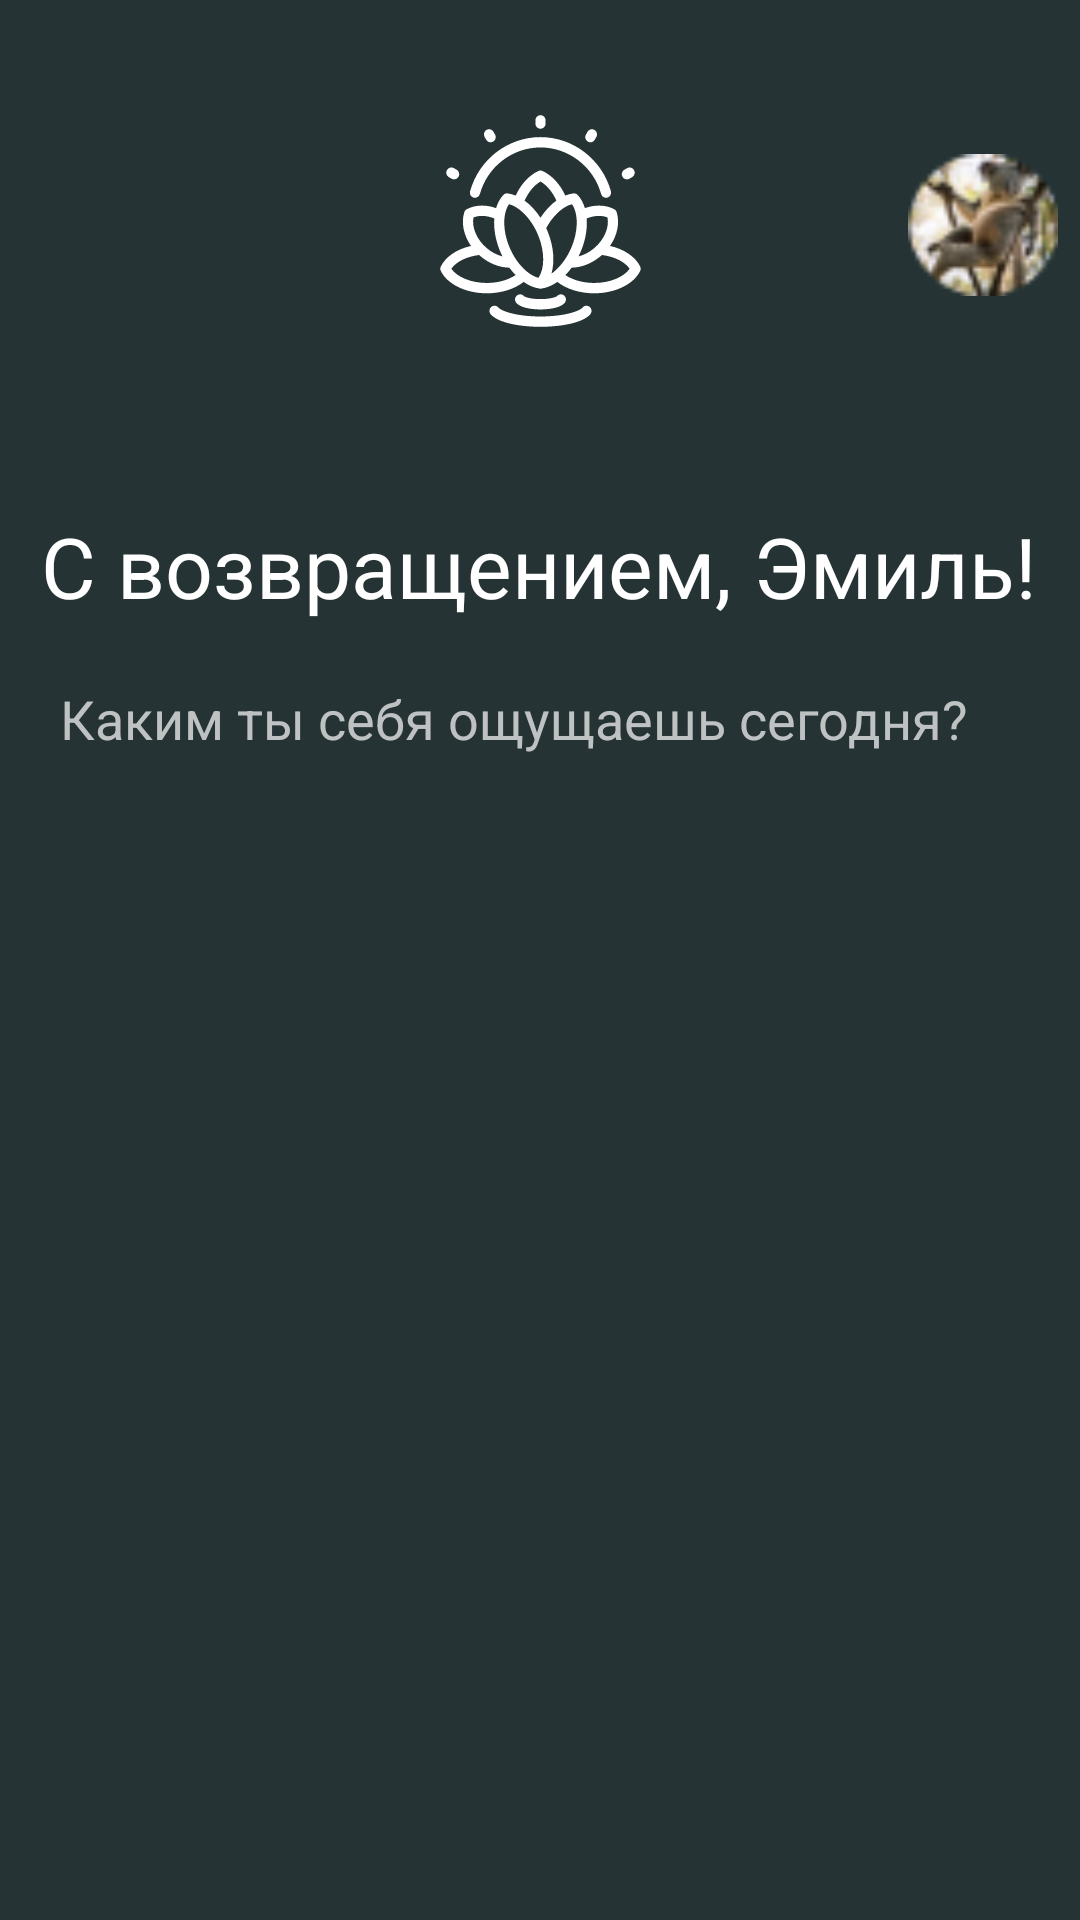

Layout XML and referenced resources for this Android screen:
<!-- AndroidManifest.xml: application theme Theme.Meditation -->
<!-- res/layout/fragment_home.xml -->
<?xml version="1.0" encoding="utf-8"?>
<androidx.constraintlayout.widget.ConstraintLayout xmlns:android="http://schemas.android.com/apk/res/android"
    xmlns:app="http://schemas.android.com/apk/res-auto"
    xmlns:tools="http://schemas.android.com/tools"
    android:layout_width="match_parent"
    android:layout_height="match_parent"
    tools:context=".ui.home.HomeFragment"
    android:background="@color/bg">

    <TextView
        android:id="@+id/text_home"
        android:layout_width="match_parent"
        android:layout_height="wrap_content"
        android:textAlignment="center"
        android:textSize="20sp"
        app:layout_constraintBottom_toBottomOf="parent"
        app:layout_constraintEnd_toEndOf="parent"
        app:layout_constraintStart_toStartOf="parent"
        app:layout_constraintTop_toTopOf="parent"
        app:layout_constraintVertical_bias="1.0" />

    <ImageView
        android:id="@+id/imageView4"
        android:layout_width="wrap_content"
        android:layout_height="wrap_content"
        android:layout_marginStart="10dp"
        android:layout_marginEnd="50dp"
        android:src="@drawable/ic_hamburger"
        app:layout_constraintBottom_toBottomOf="@+id/imageView6"
        app:layout_constraintEnd_toStartOf="@+id/imageView6"
        app:layout_constraintStart_toStartOf="parent"
        app:layout_constraintTop_toTopOf="@+id/imageView6" />

    <ImageView
        android:id="@+id/imageView6"
        android:layout_width="150dp"
        android:layout_height="150dp"
        android:src="@drawable/ic_logo"
        app:layout_constraintEnd_toEndOf="parent"
        app:layout_constraintStart_toStartOf="parent"
        app:layout_constraintTop_toTopOf="parent" />

    <ImageView
        android:id="@+id/imageView7"
        android:layout_width="50dp"
        android:layout_height="50dp"
        android:layout_marginStart="50dp"
        android:layout_marginEnd="10dp"
        android:src="@drawable/ellipse"
        app:layout_constraintBottom_toBottomOf="@+id/imageView6"
        app:layout_constraintEnd_toEndOf="parent"
        app:layout_constraintStart_toEndOf="@+id/imageView6"
        app:layout_constraintTop_toTopOf="@+id/imageView6" />

    <TextView
        android:id="@+id/textView6"
        android:layout_width="wrap_content"
        android:layout_height="wrap_content"
        android:layout_marginTop="20dp"
        android:text="С возвращением, Эмиль!"
        android:textColor="@color/white"
        android:textSize="28sp"
        app:layout_constraintEnd_toEndOf="parent"
        app:layout_constraintHorizontal_bias="0.493"
        app:layout_constraintStart_toStartOf="parent"
        app:layout_constraintTop_toBottomOf="@+id/imageView6" />

    <TextView
        android:id="@+id/textView7"
        android:layout_width="wrap_content"
        android:layout_height="wrap_content"
        android:layout_marginTop="20dp"
        android:text="Каким ты себя ощущаешь сегодня?"
        android:textColor="#BEC2C2"
        android:textSize="18sp"
        app:layout_constraintEnd_toEndOf="parent"
        app:layout_constraintHorizontal_bias="0.348"
        app:layout_constraintStart_toStartOf="parent"
        app:layout_constraintTop_toBottomOf="@+id/textView6" />

    <androidx.recyclerview.widget.RecyclerView
        android:id="@+id/feel_rec"
        android:layout_width="match_parent"
        android:layout_height="100dp"
        android:layout_marginStart="35dp"
        android:layout_marginTop="20dp"
        android:layout_marginEnd="40dp"
        android:orientation="horizontal"
        app:layoutManager="androidx.recyclerview.widget.LinearLayoutManager"
        app:layout_constraintEnd_toEndOf="parent"
        app:layout_constraintStart_toStartOf="parent"
        app:layout_constraintTop_toBottomOf="@+id/textView7" />

    <androidx.recyclerview.widget.RecyclerView
        android:id="@+id/feel_rec2"
        android:layout_width="match_parent"
        android:layout_height="290dp"
        android:layout_marginStart="35dp"
        android:layout_marginTop="20dp"
        app:layoutManager="androidx.recyclerview.widget.LinearLayoutManager"
        app:layout_constraintEnd_toEndOf="parent"
        app:layout_constraintStart_toStartOf="parent"
        app:layout_constraintTop_toBottomOf="@+id/feel_rec" />
</androidx.constraintlayout.widget.ConstraintLayout>
<!-- resources referenced by this layout -->
<resources>
  <color name="bg">#253334</color>
  <color name="white">#FFFFFFFF</color>
  <!-- drawable ellipse: png bitmap (drawable, 3792 bytes) -->
  <!-- drawable ic_logo: vector/xml drawable (drawable, 6412 chars, omitted) -->
  <style name="Theme.Meditation" parent="Theme.MaterialComponents.DayNight.NoActionBar">
          
          <item name="colorPrimary">@color/purple_500</item>
          <item name="colorPrimaryVariant">@color/purple_700</item>
          <item name="colorOnPrimary">@color/white</item>
          
          <item name="colorSecondary">@color/teal_200</item>
          <item name="colorSecondaryVariant">@color/teal_700</item>
          <item name="colorOnSecondary">@color/black</item>
          
          <item name="android:statusBarColor" tools:targetApi="l">@color/bg</item>
          
      </style>
  <color name="purple_500">#FF6200EE</color>
  <color name="purple_700">#FF3700B3</color>
  <color name="teal_200">#FF03DAC5</color>
  <color name="teal_700">#FF018786</color>
  <color name="black">#FF000000</color>
</resources>
